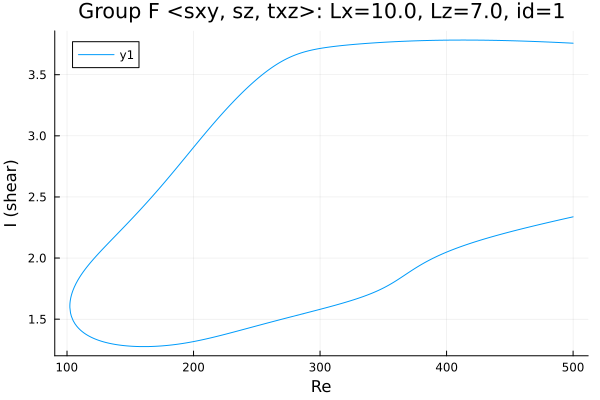

Values plotted in this chart, from the file beside it:
Re, shear
500.0, 3.758
498.8, 3.758
497.4, 3.759
496, 3.76
494.6, 3.76
493.1, 3.761
491.7, 3.762
490.3, 3.762
488.9, 3.763
487.5, 3.764
486.1, 3.765
484.7, 3.765
483.2, 3.766
481.8, 3.766
480.4, 3.767
479, 3.768
477.6, 3.768
476.2, 3.769
474.8, 3.77
473.3, 3.77
471.9, 3.771
470.5, 3.771
469.1, 3.772
467.7, 3.772
466.3, 3.773
464.9, 3.773
463.4, 3.774
462, 3.774
460.6, 3.775
459.2, 3.775
457.8, 3.776
456.4, 3.776
455, 3.777
453.5, 3.777
452.1, 3.778
450.7, 3.778
449.3, 3.778
447.9, 3.779
446.5, 3.779
445.1, 3.779
443.6, 3.78
442.2, 3.78
440.8, 3.78
439.4, 3.781
438, 3.781
436.6, 3.781
435.2, 3.781
433.7, 3.782
432.3, 3.782
430.9, 3.782
429.5, 3.782
428.1, 3.782
426.7, 3.783
425.3, 3.783
423.8, 3.783
422.4, 3.783
421, 3.783
419.6, 3.783
418.2, 3.783
416.8, 3.783
... 566 more rows
